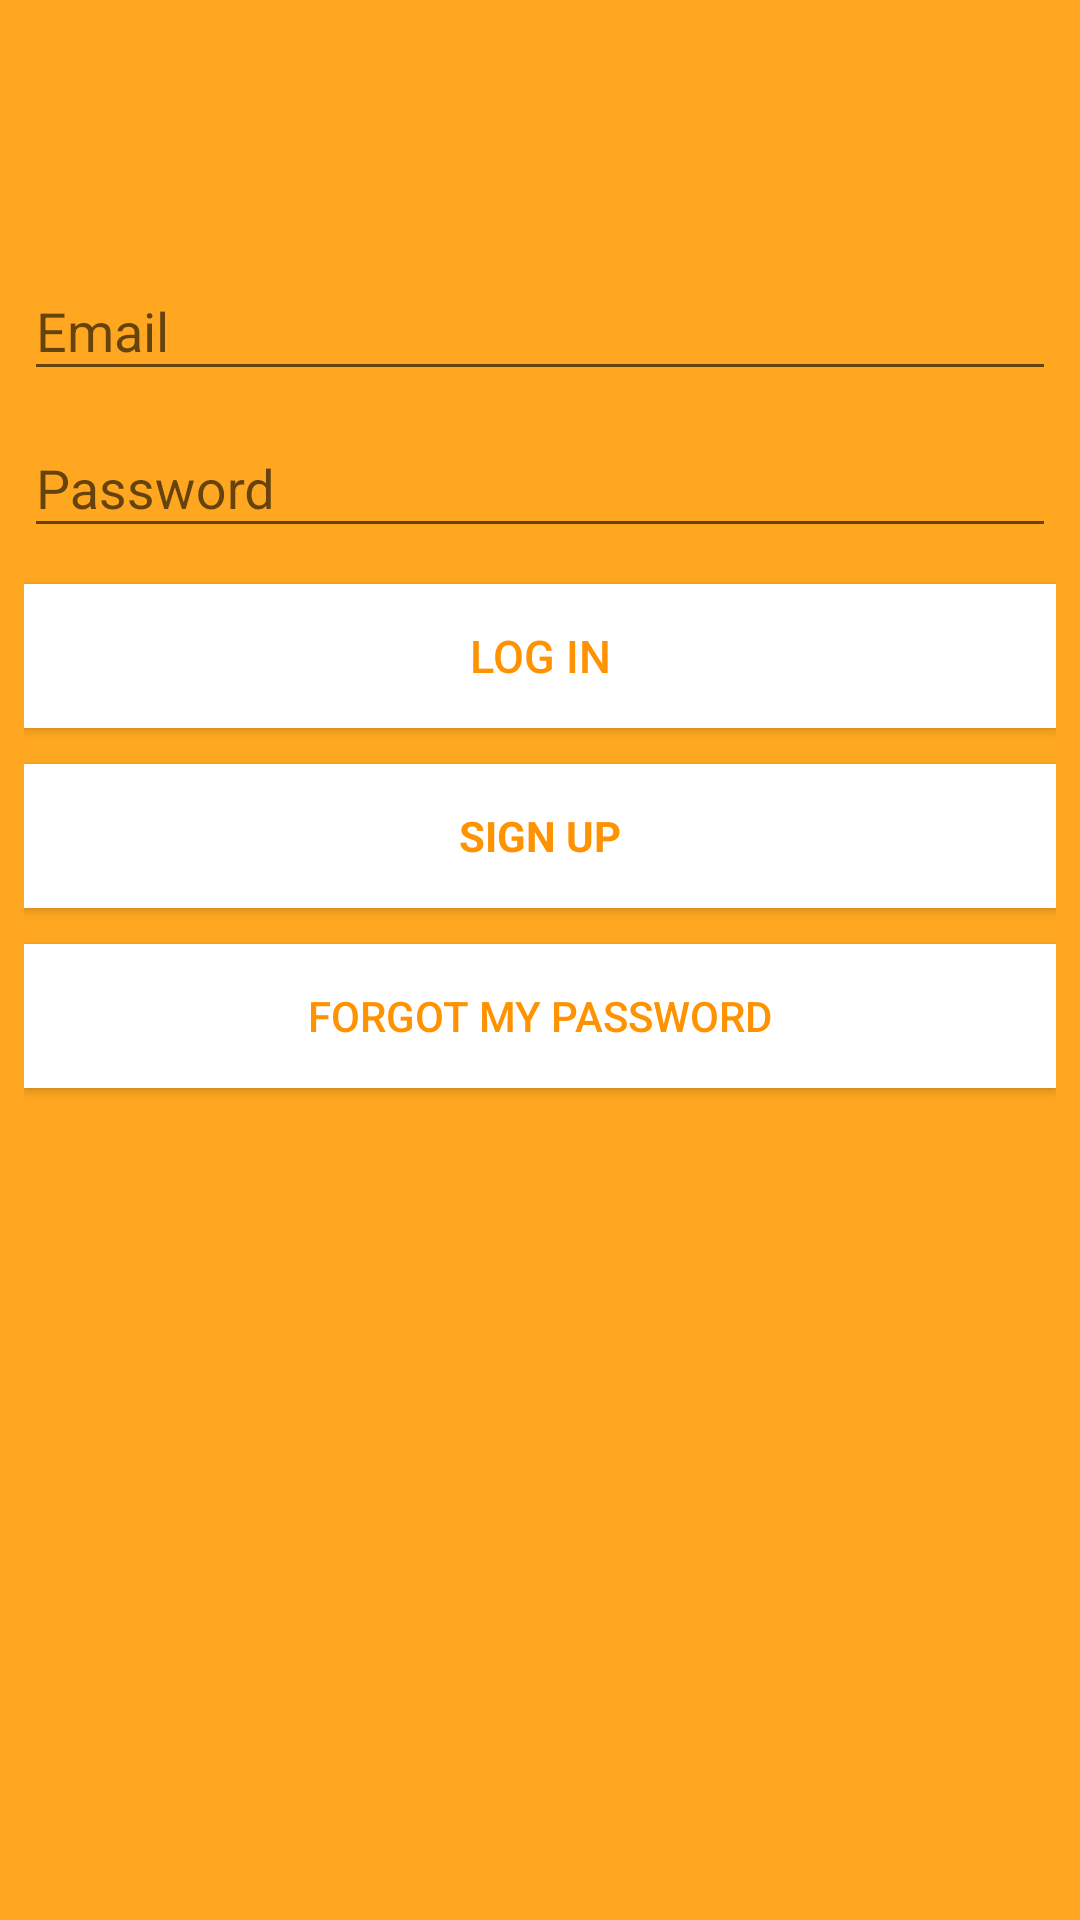

This screen was rendered from an Android layout file. Write that file and the resources it references.
<!-- AndroidManifest.xml: application theme AppTheme -->
<!-- res/layout/activity_signin.xml -->
<?xml version="1.0" encoding="utf-8"?>
<android.support.design.widget.CoordinatorLayout xmlns:android="http://schemas.android.com/apk/res/android"
    android:layout_width="match_parent"
    android:layout_height="match_parent"
    android:fitsSystemWindows="true"
    android:background="#F7F6F4">
    <LinearLayout
        android:layout_width="fill_parent"
        android:layout_height="fill_parent"

        android:gravity="top"
        android:orientation="vertical"
        android:padding="8dp"
        android:background="#FFA720">

        <ProgressBar
            android:id="@+id/progressBar"
            android:layout_width="30dp"
            android:layout_height="30dp"
            android:layout_gravity="center|bottom"
            android:layout_marginBottom="20dp"
            android:visibility="gone"
            android:layout_marginTop="20dp" />
        <android.support.design.widget.TextInputLayout
            android:layout_width="match_parent"
            android:layout_height="wrap_content"
            android:layout_marginTop="70dp">
        <EditText
            android:id="@+id/email"
            android:layout_width="match_parent"
            android:layout_height="wrap_content"
            android:hint="@string/email"
            android:inputType="textEmailAddress"
            android:maxLines="1"
            android:singleLine="true"
             />
        </android.support.design.widget.TextInputLayout>
        <android.support.design.widget.TextInputLayout
            android:layout_width="match_parent"
            android:layout_height="wrap_content">
        <EditText
            android:id="@+id/password"
            android:layout_width="match_parent"
            android:layout_height="wrap_content"
            android:focusableInTouchMode="true"
            android:hint="@string/hint_password"
            android:imeActionId="@+id/login"
            android:imeOptions="actionUnspecified"
            android:inputType="textPassword"
            android:maxLines="1"
            android:singleLine="true" />
        </android.support.design.widget.TextInputLayout>
        <Button
            android:id="@+id/sign_in_button"
            android:layout_width="fill_parent"
            android:layout_height="wrap_content"
            android:layout_marginTop="12dip"
            android:text="LOG IN"
            android:textAllCaps="false"
            android:textSize="15dp"
            android:background="#FFF"
            android:textColor="#FF9200" />


        <Button
            android:id="@+id/sign_up_button"
            style="?android:textAppearanceSmall"
            android:layout_width="match_parent"
            android:layout_height="wrap_content"
            android:layout_marginTop="12dp"

            android:text="SIGN UP"
            android:textColor="#FF9200"
            android:textStyle="bold"
            android:background="#FFF"
            />

        <Button
            android:id="@+id/btn_reset_password"
            android:layout_width="fill_parent"
            android:layout_height="wrap_content"
            android:layout_marginTop="12dip"
            android:text="FORGOT MY PASSWORD"
            android:textAllCaps="false"
            android:background="#FFF"
            android:textColor="#FF9200"  />

        

    </LinearLayout>

</android.support.design.widget.CoordinatorLayout>
<!-- resources referenced by this layout -->
<resources>
  <string name="email">Email</string>
  <string name="hint_password">Password</string>
  <style name="AppTheme" parent="Theme.AppCompat.Light.DarkActionBar">
          
          <item name="colorPrimary">@color/yellow</item>
          <item name="colorPrimaryDark">@color/darkYellow</item>
          <item name="colorAccent">@color/shinyGreen</item>
      </style>
  <color name="yellow">#FFA720</color>
  <color name="darkYellow">#FF9200</color>
  <color name="shinyGreen">#FF4081</color>
</resources>
